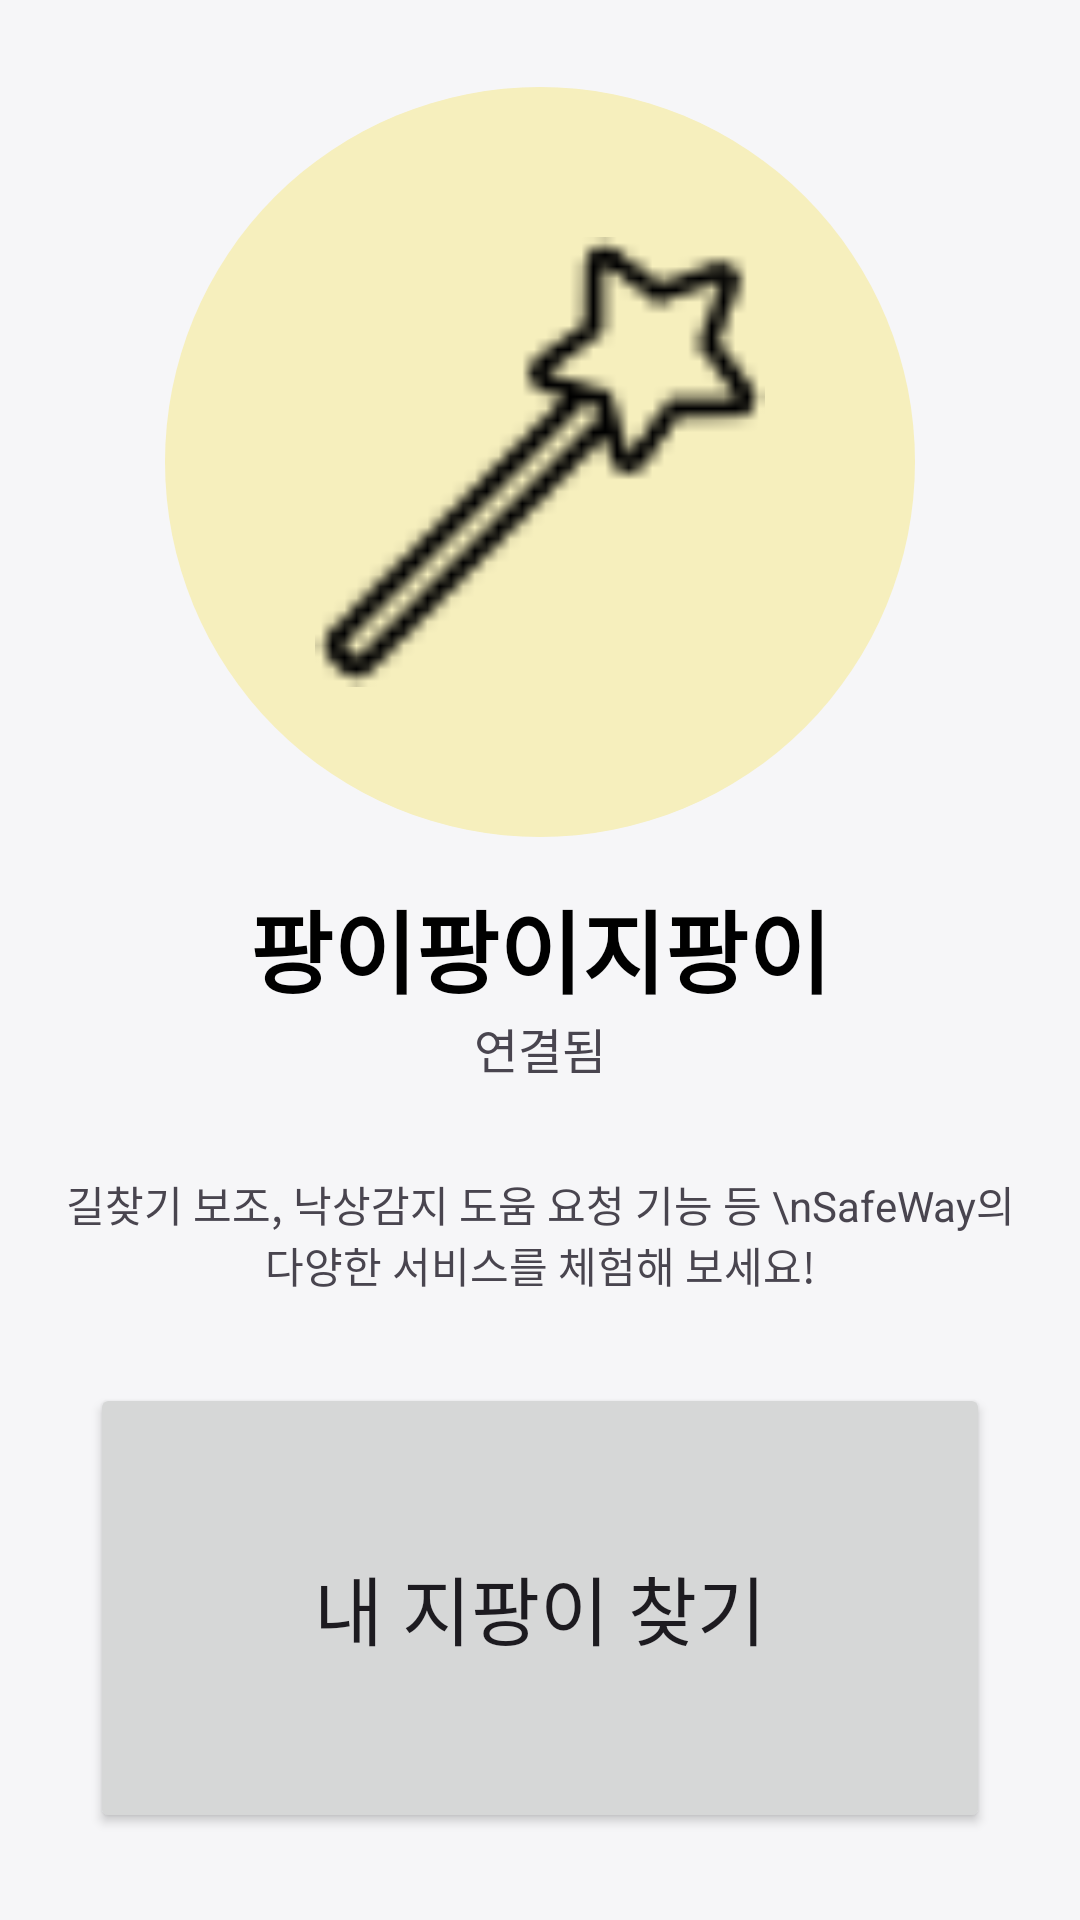

Here is an Android app screen rendered from its layout file. Give the layout XML and the strings, colors and styles it references.
<!-- AndroidManifest.xml: application theme Theme.SafeWay -->
<!-- res/layout/fragment_home_connected.xml -->
<?xml version="1.0" encoding="utf-8"?>
<androidx.constraintlayout.widget.ConstraintLayout xmlns:android="http://schemas.android.com/apk/res/android"
    xmlns:app="http://schemas.android.com/apk/res-auto"
    xmlns:tools="http://schemas.android.com/tools"
    android:layout_width="match_parent"
    android:layout_height="match_parent"
    tools:context=".MainActivity">


    <LinearLayout
        android:id="@+id/linearLayout"
        android:layout_width="318dp"
        android:layout_height="wrap_content"
        android:baselineAligned="false"
        android:gravity="center"
        android:orientation="vertical"
        app:layout_constraintBottom_toTopOf="@+id/button"
        app:layout_constraintEnd_toEndOf="parent"
        app:layout_constraintHorizontal_bias="0.5"
        app:layout_constraintStart_toStartOf="parent"
        app:layout_constraintTop_toTopOf="parent"
        app:layout_constraintVertical_bias="0.5">

        <ImageView
            android:id="@+id/imageView"
            android:layout_width="250sp"
            android:layout_height="250sp"
            android:background="@drawable/rounded_image"
            android:padding="50sp"
            app:srcCompat="@drawable/maginwand" />

        <Space
            android:layout_width="match_parent"
            android:layout_height="15sp" />

        <TextView
            android:id="@+id/deviceName"
            android:layout_width="match_parent"
            android:layout_height="wrap_content"
            android:text="팡이팡이지팡이"
            android:textAlignment="center"
            android:textColor="@color/black"
            android:textSize="30sp"
            android:textStyle="bold" />

        <TextView
            android:id="@+id/textView2"
            android:layout_width="match_parent"
            android:layout_height="wrap_content"
            android:text="연결됨"
            android:textAlignment="center"
            android:textSize="16sp" />

        <Space
            android:layout_width="match_parent"
            android:layout_height="30sp" />

        <TextView
            android:id="@+id/textView6"
            android:layout_width="match_parent"
            android:layout_height="wrap_content"
            android:gravity="center"
            android:text="길찾기 보조, 낙상감지 도움 요청 기능 등 \nSafeWay의 다양한 서비스를 체험해 보세요!" />

    </LinearLayout>

    <Button
        android:id="@+id/button"
        android:layout_width="300dp"
        android:layout_height="150sp"
        android:text="내 지팡이 찾기"
        android:textSize="25sp"
        app:layout_constraintBottom_toBottomOf="parent"
        app:layout_constraintEnd_toEndOf="parent"
        app:layout_constraintHorizontal_bias="0.5"
        app:layout_constraintStart_toStartOf="parent"
        app:layout_constraintTop_toBottomOf="@+id/linearLayout"
        app:layout_constraintVertical_bias="0.5" />


</androidx.constraintlayout.widget.ConstraintLayout>
<!-- resources referenced by this layout -->
<resources>
  <!-- drawable maginwand: png bitmap (drawable, 673 bytes) -->
  <!-- drawable rounded_image (drawable) -->
  <?xml version="1.0" encoding="utf-8"?>
  <shape xmlns:android="http://schemas.android.com/apk/res/android">
      <corners android:radius="200sp"/>  
      <solid android:color="#F6EFBD"/> 
  </shape>
  <style name="Theme.SafeWay" parent="Base.Theme.SafeWay" />
  <style name="Base.Theme.SafeWay" parent="Theme.Material3.DayNight.NoActionBar">
          
          
  
          
          <item name="android:windowBackground">#F6F6F8</item>
      </style>
  <!-- not gathered from this repository: default colours our renderer supplied (Android Studio template values) -->
  <color name="black">#FF000000</color>
</resources>
